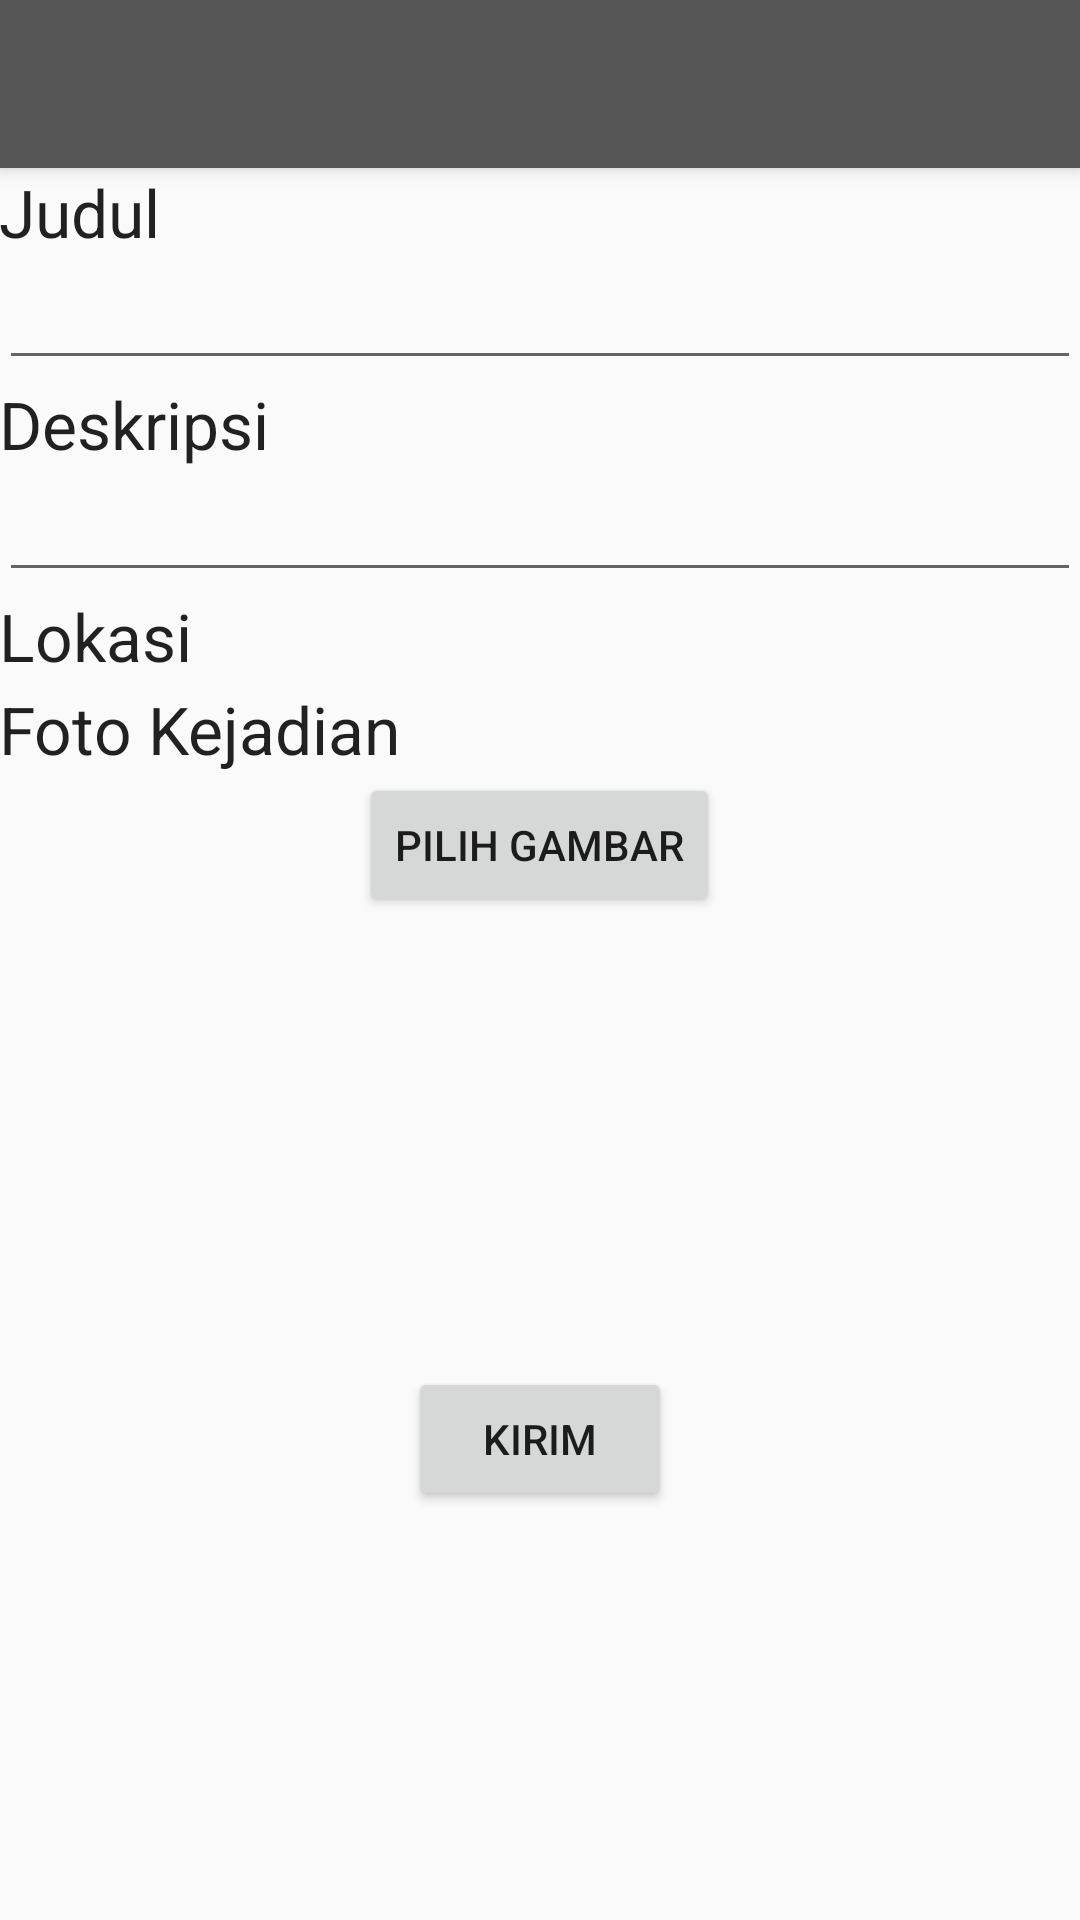

Android layout source for this screen:
<!-- AndroidManifest.xml: activity theme AppTheme.NoActionBar -->
<!-- res/layout/activity_tambah_buku.xml -->
<?xml version="1.0" encoding="utf-8"?>
<android.support.design.widget.CoordinatorLayout xmlns:android="http://schemas.android.com/apk/res/android"
    xmlns:app="http://schemas.android.com/apk/res-auto"
    xmlns:tools="http://schemas.android.com/tools"
    android:layout_width="match_parent"
    android:layout_height="match_parent"
    android:fitsSystemWindows="true"
    tools:context="com.jsproject.aplperpus.TambahBukuActivity">

    <android.support.design.widget.AppBarLayout
        android:layout_width="match_parent"
        android:layout_height="wrap_content"
        android:theme="@style/AppTheme.AppBarOverlay">

        <android.support.v7.widget.Toolbar
            android:id="@+id/toolbar"
            android:layout_width="match_parent"
            android:layout_height="?attr/actionBarSize"
            android:background="?attr/colorPrimary"
            app:popupTheme="@style/AppTheme.PopupOverlay" />

    </android.support.design.widget.AppBarLayout>

    <include layout="@layout/content_tambah_buku" />

</android.support.design.widget.CoordinatorLayout>
<!-- res/layout/content_tambah_buku.xml (included above) -->
<?xml version="1.0" encoding="utf-8"?>
<RelativeLayout xmlns:android="http://schemas.android.com/apk/res/android"
    xmlns:app="http://schemas.android.com/apk/res-auto"
    xmlns:tools="http://schemas.android.com/tools"
    android:layout_width="match_parent"
    android:layout_height="match_parent"
    android:paddingBottom="@dimen/activity_vertical_margin"
    android:paddingLeft="@dimen/activity_horizontal_margin"
    android:paddingRight="@dimen/activity_horizontal_margin"
    android:paddingTop="@dimen/activity_vertical_margin"
    app:layout_behavior="@string/appbar_scrolling_view_behavior"
    tools:context="com.jsproject.aplperpus.TambahBukuActivity"
    tools:showIn="@layout/activity_tambah_buku">

    <ScrollView
        android:layout_width="match_parent"
        android:layout_height="match_parent">

        <RelativeLayout
            android:layout_width="match_parent"
            android:layout_height="match_parent">

            <EditText
                android:id="@+id/nama_buku"
                android:layout_width="match_parent"
                android:layout_height="wrap_content"
                android:layout_alignParentEnd="true"
                android:layout_below="@+id/textView3" />

            <TextView
                android:id="@+id/textView3"
                android:layout_width="wrap_content"
                android:layout_height="wrap_content"
                android:layout_alignParentStart="true"
                android:layout_alignParentTop="true"
                android:text="Judul"
                android:textAppearance="?android:attr/textAppearanceLarge" />

            <TextView
                android:id="@+id/textView4"
                android:layout_width="wrap_content"
                android:layout_height="wrap_content"
                android:layout_alignParentStart="true"
                android:layout_below="@+id/nama_buku"
                android:text="Deskripsi"
                android:textAppearance="?android:attr/textAppearanceLarge" />

            <EditText
                android:id="@+id/nama_pengarang"
                android:layout_width="match_parent"
                android:layout_height="wrap_content"
                android:layout_alignParentStart="true"
                android:layout_below="@+id/textView4" />

            <Button
                android:id="@+id/pilih_gambar"
                android:layout_width="wrap_content"
                android:layout_height="wrap_content"
                android:text="Pilih Gambar"
                android:layout_below="@+id/textView5"
                android:layout_centerHorizontal="true"
                android:onClick="klikPilihGambar"/>

            <ImageView
                android:id="@+id/gambar_buku"
                android:layout_width="150dp"
                android:layout_height="150dp"
                android:layout_below="@+id/pilih_gambar"
                android:layout_centerHorizontal="true" />

            <Button
                android:layout_width="wrap_content"
                android:layout_height="wrap_content"
                android:text="Kirim"
                android:id="@+id/button_simpan"
                android:onClick="klikSimpan"
                android:layout_below="@+id/gambar_buku"
                android:layout_centerHorizontal="true" />

            <TextView
                android:id="@+id/textView5"
                android:layout_width="wrap_content"
                android:layout_height="wrap_content"
                android:text="Foto Kejadian"
                android:textAppearance="?android:attr/textAppearanceLarge"
                android:layout_below="@+id/nama_pengarang"
                android:layout_alignParentStart="true"
                android:layout_marginTop="31dp" />

            <TextView
                android:layout_width="wrap_content"
                android:layout_height="wrap_content"
                android:text="Lokasi"
                android:textAppearance="?android:attr/textAppearanceLarge"
                android:id="@+id/textView7"
                android:layout_below="@+id/nama_pengarang"
                android:layout_alignParentStart="true" />
        </RelativeLayout>
    </ScrollView>
</RelativeLayout>
<!-- resources referenced by this layout -->
<resources>
  <style name="AppTheme.AppBarOverlay" parent="ThemeOverlay.AppCompat.Dark.ActionBar" />
  <style name="AppTheme.PopupOverlay" parent="ThemeOverlay.AppCompat.Light" />
  <style name="AppTheme.NoActionBar">
          <item name="windowActionBar">false</item>
          <item name="windowNoTitle">true</item>
      </style>
</resources>
